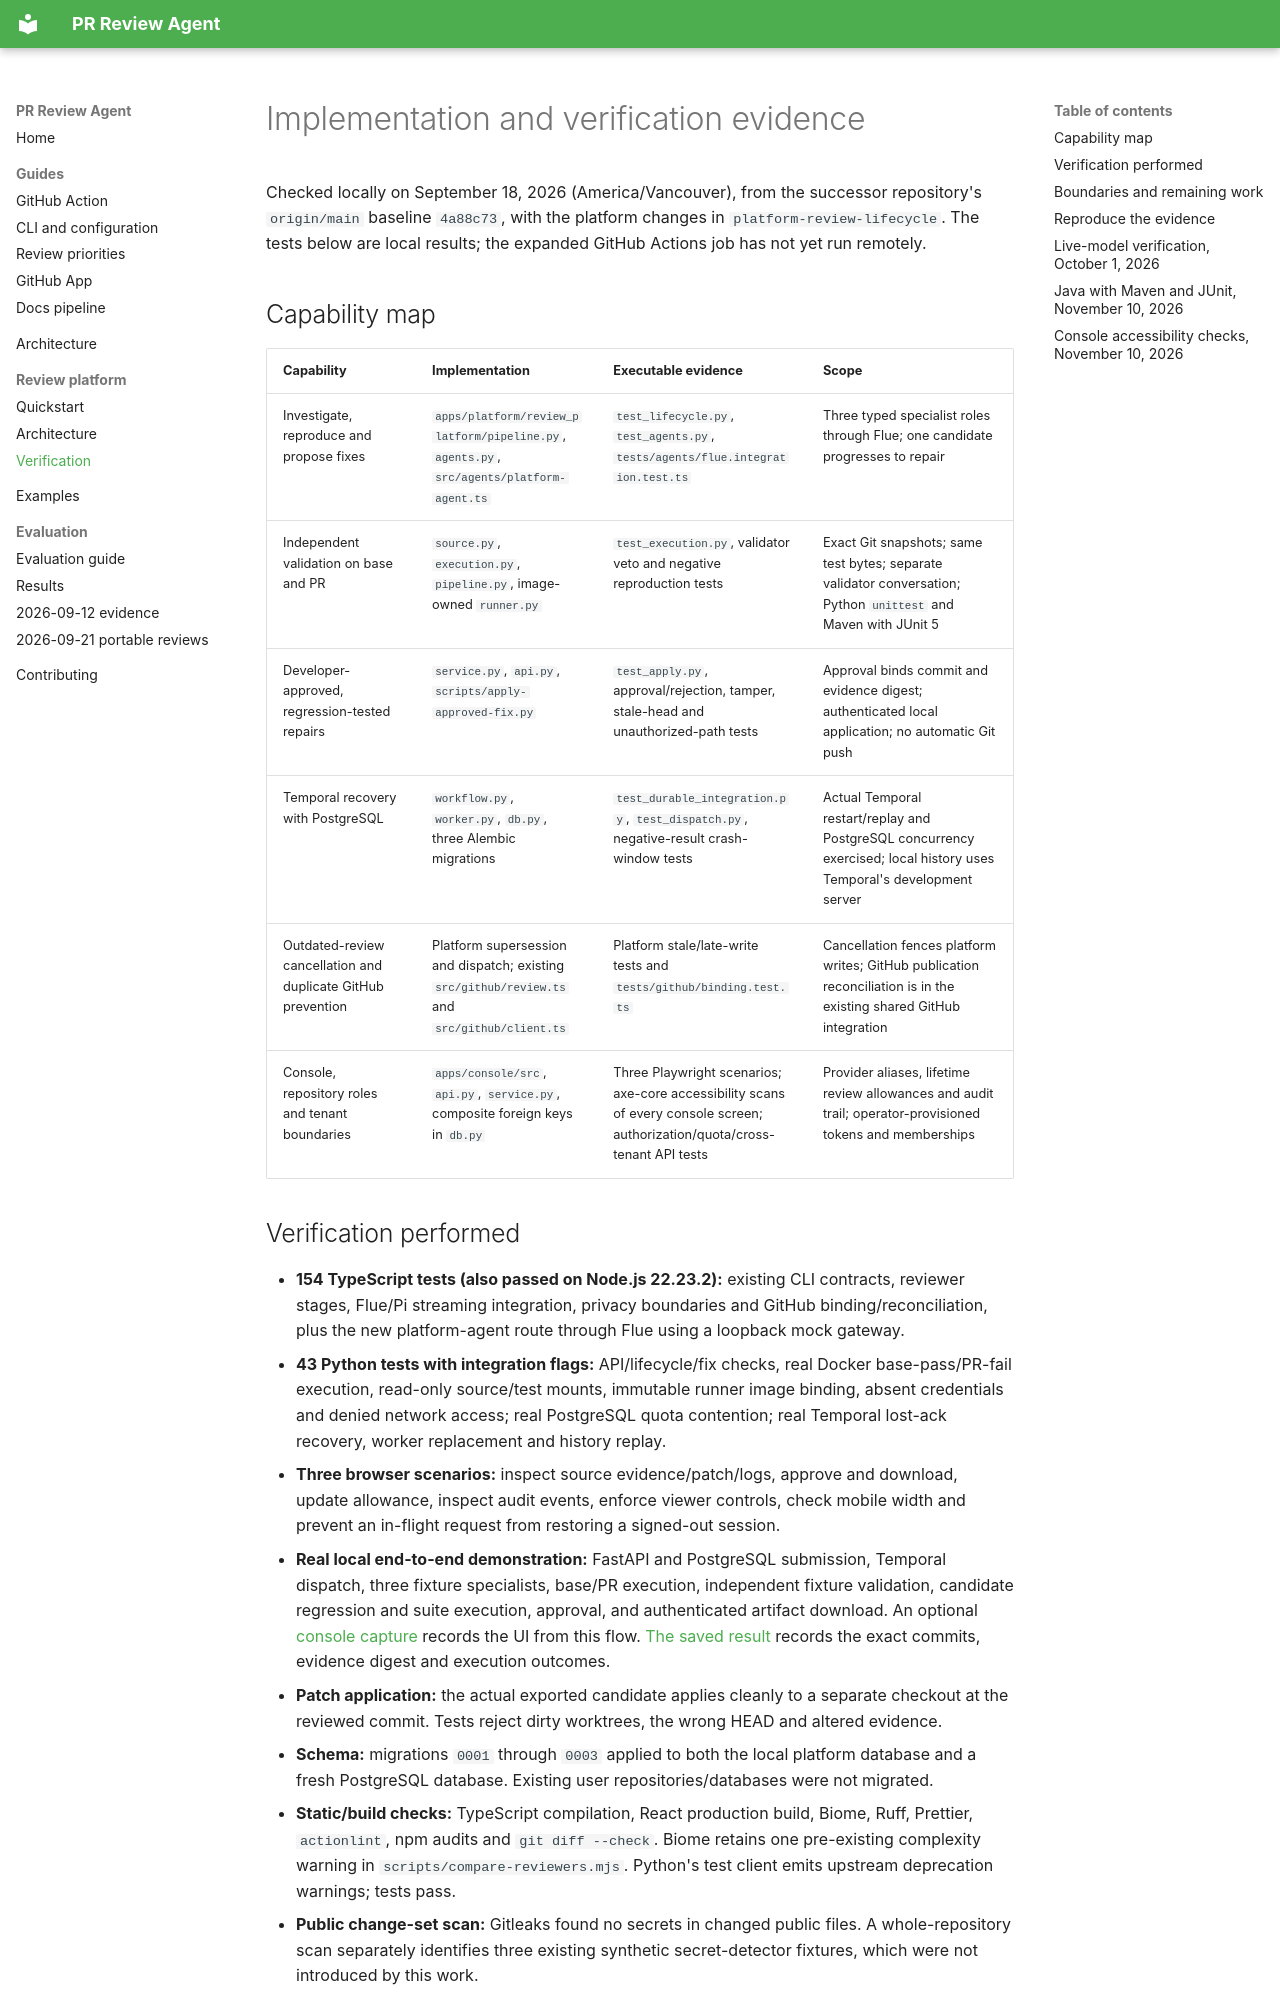

repository: wuchris-ch/pr-review-agent-flue · page: platform/verification/index.html · generator: mkdocs

# Implementation and verification evidence

Checked locally on September 18, 2026 (America/Vancouver), from the successor repository's `origin/main` baseline `4a88c73`, with the platform changes in `platform-review-lifecycle`. The tests below are local results; the expanded GitHub Actions job has not yet run remotely.

## Capability map

| Capability | Implementation | Executable evidence | Scope |
| --- | --- | --- | --- |
| Investigate, reproduce and propose fixes | `apps/platform/review_platform/pipeline.py`, `agents.py`, `src/agents/platform-agent.ts` | `test_lifecycle.py`, `test_agents.py`, `tests/agents/flue.integration.test.ts` | Three typed specialist roles through Flue; one candidate progresses to repair |
| Independent validation on base and PR | `source.py`, `execution.py`, `pipeline.py`, image-owned `runner.py` | `test_execution.py`, validator veto and negative reproduction tests | Exact Git snapshots; same test bytes; separate validator conversation; Python `unittest` and Maven with JUnit 5 |
| Developer-approved, regression-tested repairs | `service.py`, `api.py`, `scripts/apply-approved-fix.py` | `test_apply.py`, approval/rejection, tamper, stale-head and unauthorized-path tests | Approval binds commit and evidence digest; authenticated local application; no automatic Git push |
| Temporal recovery with PostgreSQL | `workflow.py`, `worker.py`, `db.py`, three Alembic migrations | `test_durable_integration.py`, `test_dispatch.py`, negative-result crash-window tests | Actual Temporal restart/replay and PostgreSQL concurrency exercised; local history uses Temporal's development server |
| Outdated-review cancellation and duplicate GitHub prevention | Platform supersession and dispatch; existing `src/github/review.ts` and `src/github/client.ts` | Platform stale/late-write tests and `tests/github/binding.test.ts` | Cancellation fences platform writes; GitHub publication reconciliation is in the existing shared GitHub integration |
| Console, repository roles and tenant boundaries | `apps/console/src`, `api.py`, `service.py`, composite foreign keys in `db.py` | Three Playwright scenarios; axe-core accessibility scans of every console screen; authorization/quota/cross-tenant API tests | Provider aliases, lifetime review allowances and audit trail; operator-provisioned tokens and memberships |
